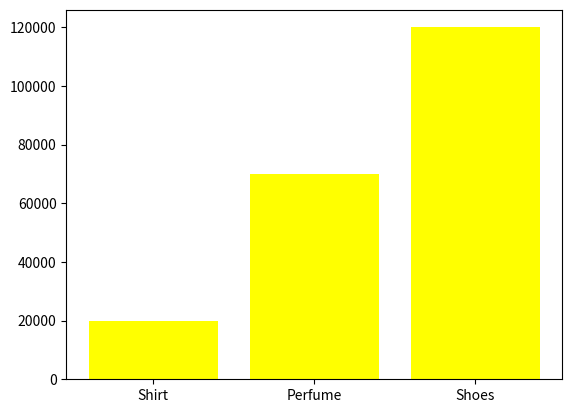

The script that saved this image:
import matplotlib.pyplot as plt
import numpy as np


items=["Shirt","Perfume","Shoes"]
sales=[20000, 70000, 120000]


x=np.array(items)
y=np.array(sales)

plt.bar(x,y,color="yellow")
plt.show()

